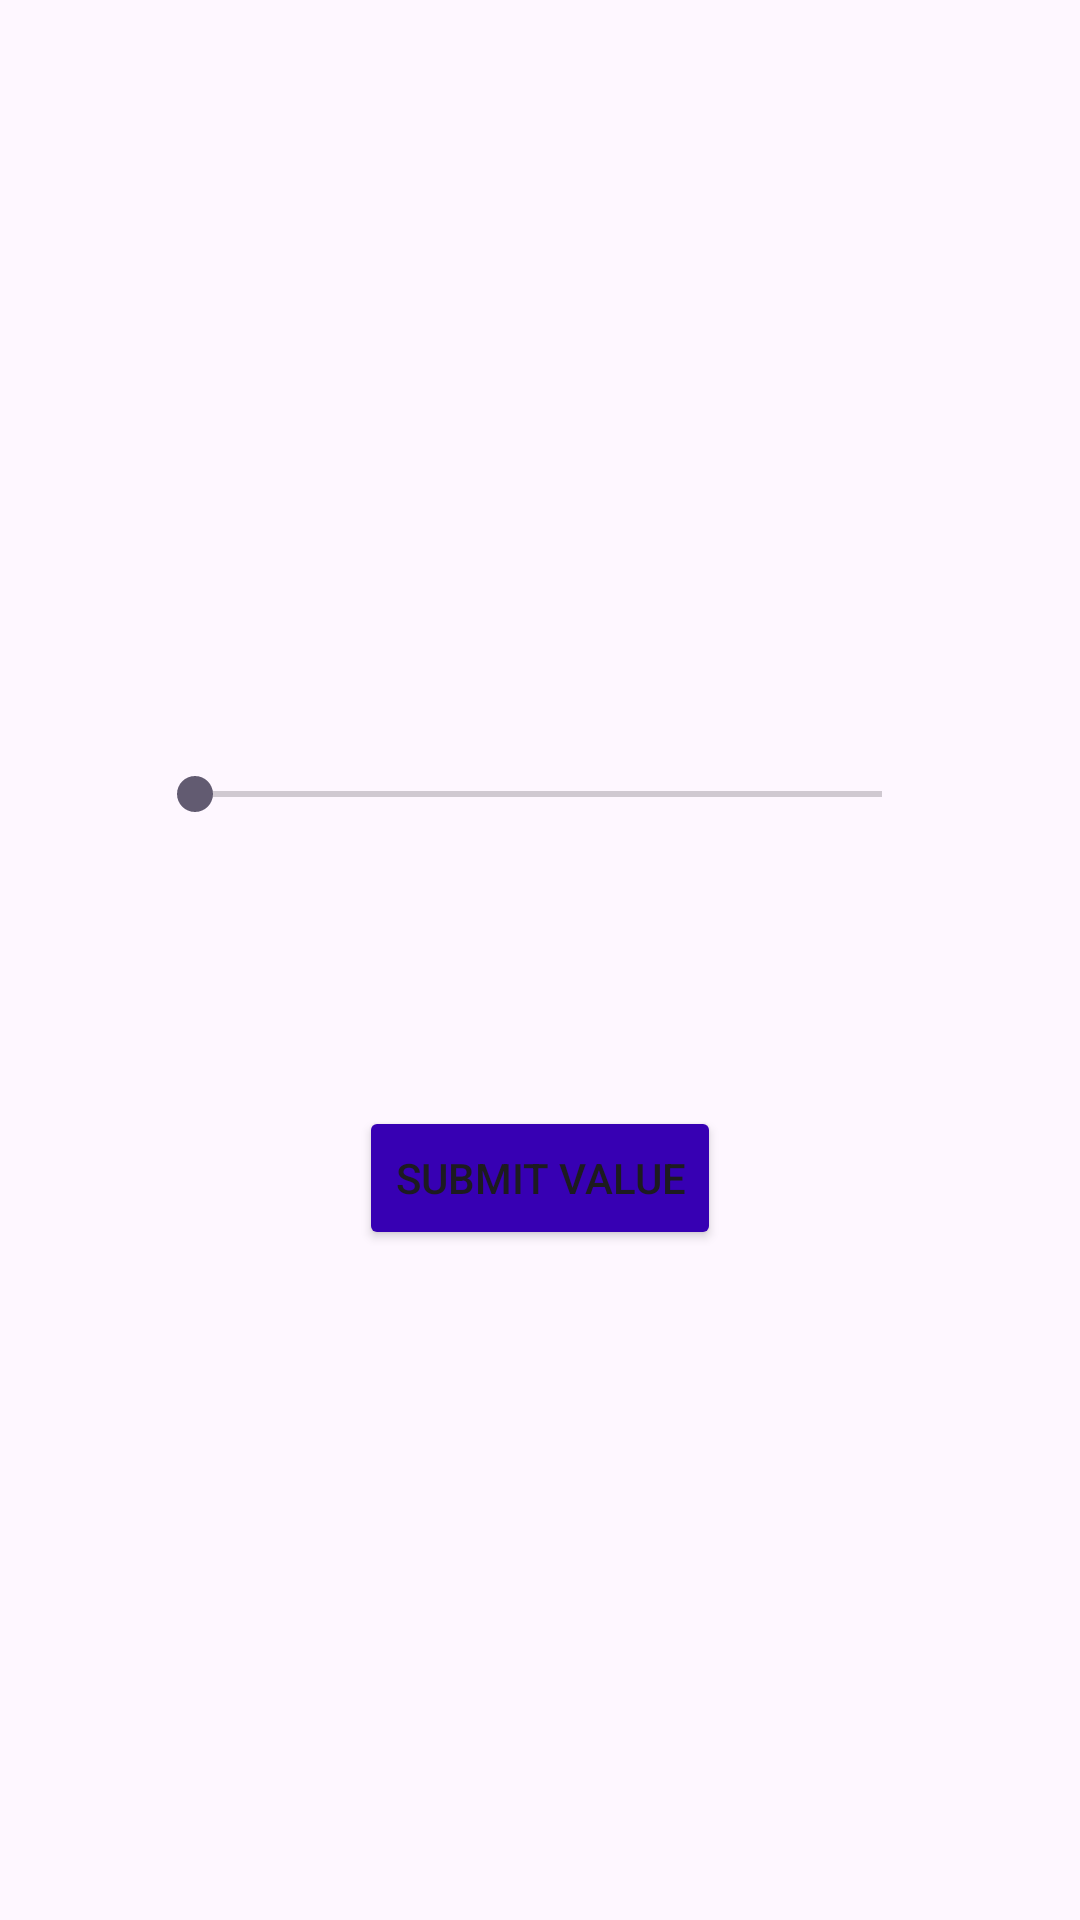

Android layout source for this screen:
<!-- AndroidManifest.xml: application theme Theme.MyJavaProject -->
<!-- res/layout/activity_seek_bar.xml -->
<?xml version="1.0" encoding="utf-8"?>
<androidx.constraintlayout.widget.ConstraintLayout xmlns:android="http://schemas.android.com/apk/res/android"
    xmlns:app="http://schemas.android.com/apk/res-auto"
    xmlns:tools="http://schemas.android.com/tools"
    android:id="@+id/main"
    android:layout_width="match_parent"
    android:layout_height="match_parent"
    android:backgroundTint="#1948D0"
    tools:context=".Seek_bar"
    tools:ignore="ExtraText">

    

    

    <SeekBar
        android:id="@+id/seekBar"
        android:layout_width="261dp"
        android:layout_height="40dp"
        android:max="100"
        app:layout_constraintBottom_toBottomOf="parent"
        app:layout_constraintEnd_toEndOf="parent"
        app:layout_constraintHorizontal_bias="0.495"
        app:layout_constraintStart_toStartOf="parent"
        app:layout_constraintTop_toTopOf="parent"
        app:layout_constraintVertical_bias="0.408" />

    <Button
        android:id="@+id/submitButton"
        android:layout_width="wrap_content"
        android:layout_height="wrap_content"
        android:layout_marginTop="84dp"
        android:backgroundTint="@color/design_default_color_primary_dark"
        android:text="Submit Value"
        app:layout_constraintEnd_toEndOf="parent"
        app:layout_constraintStart_toStartOf="parent"
        app:layout_constraintTop_toBottomOf="@id/seekBar" />

</androidx.constraintlayout.widget.ConstraintLayout>
<!-- resources referenced by this layout -->
<resources>
  <style name="Theme.MyJavaProject" parent="Base.Theme.MyJavaProject" />
  <style name="Base.Theme.MyJavaProject" parent="Theme.Material3.DayNight.NoActionBar">
          
          
      </style>
</resources>
